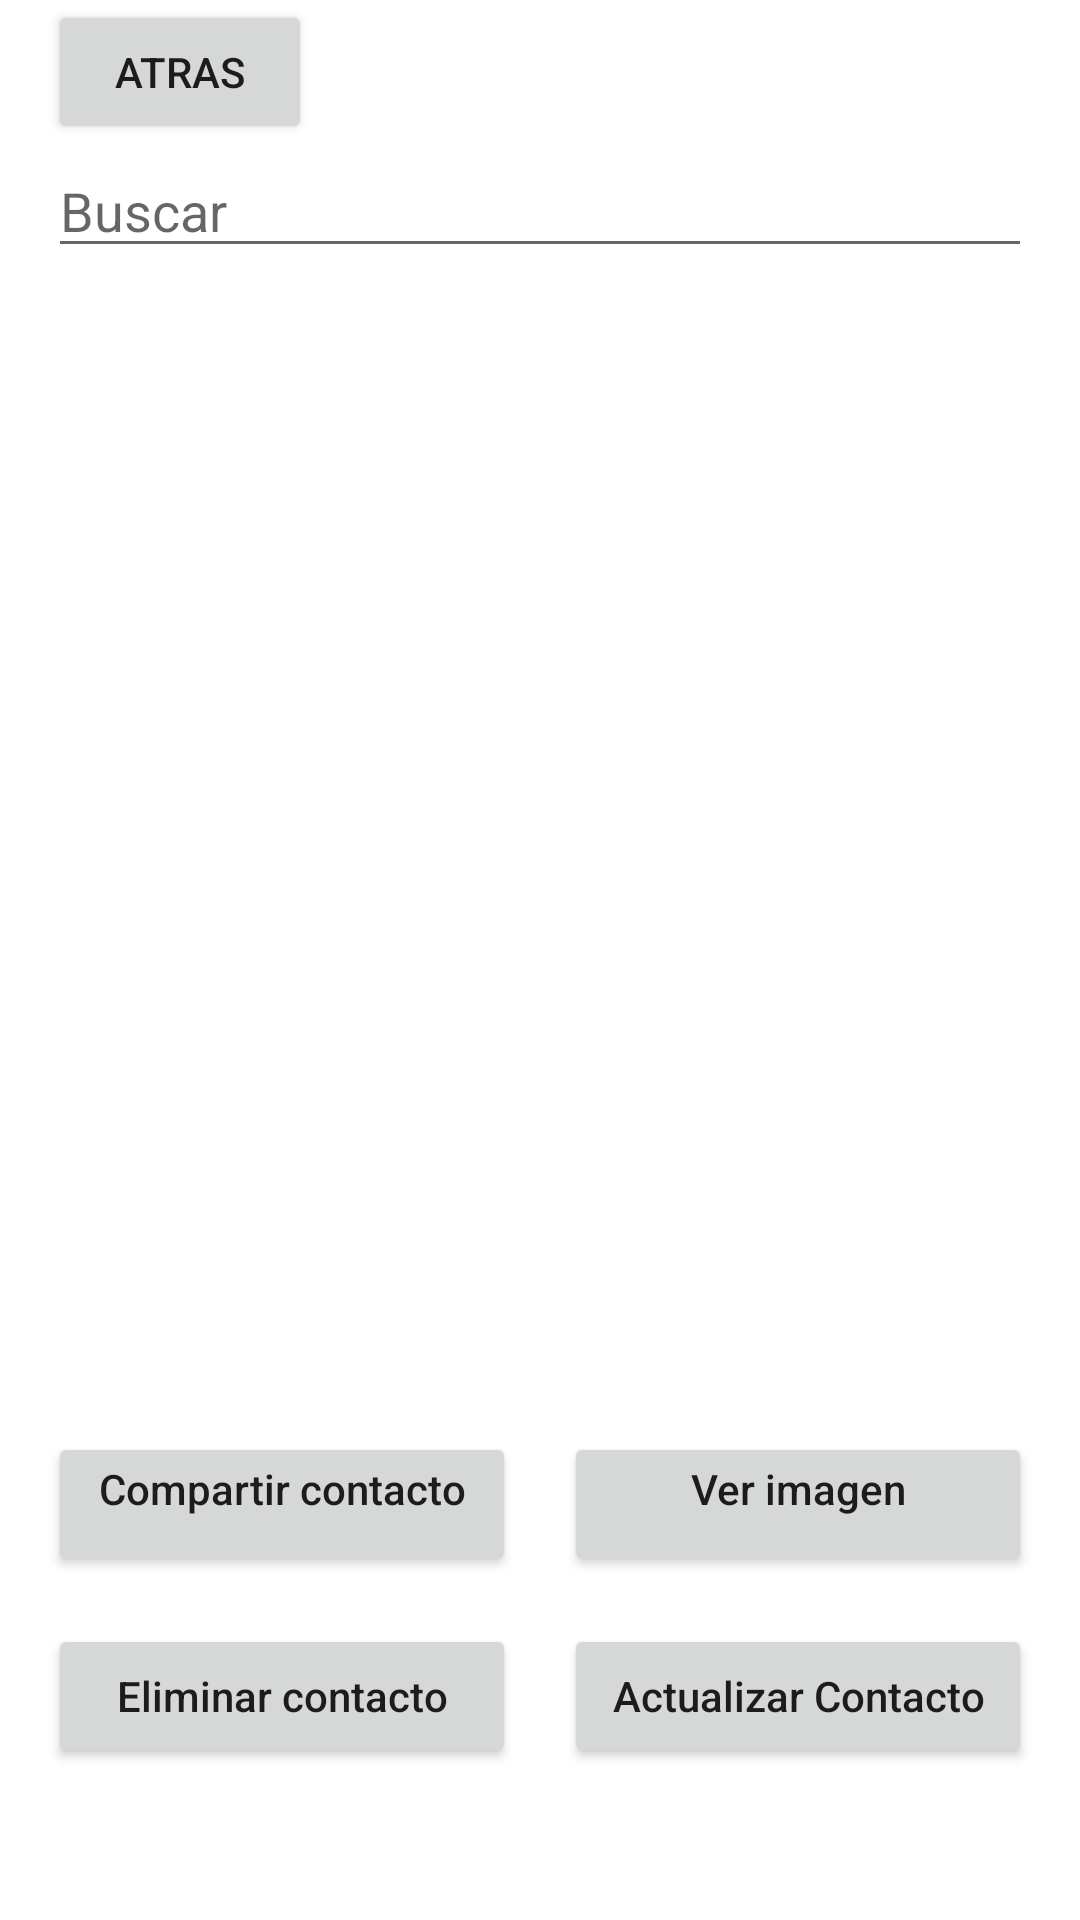

Layout XML and referenced resources for this Android screen:
<!-- AndroidManifest.xml: application theme Theme.PM1E12445 -->
<!-- res/layout/activity_listado_contacto.xml -->
<?xml version="1.0" encoding="utf-8"?>
<androidx.constraintlayout.widget.ConstraintLayout xmlns:android="http://schemas.android.com/apk/res/android"
    xmlns:app="http://schemas.android.com/apk/res-auto"
    xmlns:tools="http://schemas.android.com/tools"
    android:layout_width="match_parent"
    android:layout_height="match_parent"
    tools:context="com.example.pm1e12445.ActivityListadoContacto">

    <ScrollView
        android:layout_width="match_parent"
        android:layout_height="match_parent">

        <LinearLayout
            android:layout_width="match_parent"
            android:layout_height="wrap_content"
            android:orientation="vertical" >

            <Button
                android:id="@+id/btnAtras"
                android:layout_width="wrap_content"
                android:layout_height="wrap_content"
                android:layout_marginLeft="16dp"
                android:text="Atras" />

            <EditText
                android:id="@+id/alctxtnombre"
                android:layout_width="match_parent"
                android:layout_height="wrap_content"
                android:layout_marginLeft="16dp"
                android:layout_marginRight="16dp"
                android:ems="10"
                android:hint="Buscar"
                android:inputType="textPersonName"
                tools:ignore="TouchTargetSizeCheck" />

            <ScrollView
                android:layout_width="match_parent"
                android:layout_height="match_parent"
                android:layout_marginLeft="16dp"
                android:layout_marginRight="16dp">

                <LinearLayout
                    android:layout_width="match_parent"
                    android:layout_height="wrap_content"
                    android:orientation="vertical">

                    <ListView
                        android:id="@+id/LisViewContactos"
                        android:layout_width="match_parent"
                        android:layout_height="380dp"
                        android:choiceMode="singleChoice" />
                </LinearLayout>
            </ScrollView>

            <LinearLayout
                android:layout_width="match_parent"
                android:layout_height="match_parent"
                android:layout_marginLeft="8dp"
                android:layout_marginRight="8dp"
                android:orientation="horizontal">

                <Button
                    android:id="@+id/btnCompartir"
                    android:layout_width="105dp"
                    android:layout_height="wrap_content"
                    android:layout_marginLeft="8dp"
                    android:layout_marginTop="8dp"
                    android:layout_marginRight="8dp"
                    android:layout_marginBottom="8dp"
                    android:layout_weight="1"
                    android:paddingTop="5dp"
                    android:paddingBottom="15dp"
                    android:text="Compartir contacto"
                    android:textAllCaps="false" />


                <Button
                    android:id="@+id/btnVerImagen"
                    android:layout_width="105dp"
                    android:layout_height="wrap_content"
                    android:layout_marginLeft="8dp"
                    android:layout_marginTop="8dp"
                    android:layout_marginRight="8dp"
                    android:layout_marginBottom="8dp"
                    android:layout_weight="1"
                    android:paddingTop="5dp"
                    android:text="Ver imagen"
                    android:paddingBottom="15dp"
                    android:textAllCaps="false" />

            </LinearLayout>

            <LinearLayout
                android:layout_width="match_parent"
                android:layout_height="match_parent"
                android:layout_marginLeft="8dp"
                android:layout_marginRight="8dp"
                android:orientation="horizontal">

                <Button
                    android:id="@+id/btnaclEliminarContacto"
                    android:layout_width="105dp"
                    android:layout_height="wrap_content"
                    android:layout_marginLeft="8dp"
                    android:layout_marginTop="8dp"
                    android:layout_marginRight="8dp"
                    android:layout_marginBottom="8dp"
                    android:layout_weight="1"
                    android:text="Eliminar contacto"
                    android:textAllCaps="false" />

                <Button
                    android:id="@+id/btnActualizarContacto"
                    android:layout_width="105dp"
                    android:layout_height="wrap_content"
                    android:layout_marginLeft="8dp"
                    android:layout_marginTop="8dp"
                    android:layout_marginRight="8dp"
                    android:layout_marginBottom="8dp"
                    android:layout_weight="1"
                    android:text="Actualizar Contacto"
                    android:textAllCaps="false" />
            </LinearLayout>

        </LinearLayout>
    </ScrollView>
</androidx.constraintlayout.widget.ConstraintLayout>
<!-- resources referenced by this layout -->
<resources>
  <style name="Theme.PM1E12445" parent="Theme.MaterialComponents.DayNight.DarkActionBar">
          
          <item name="colorPrimary">@color/purple_500</item>
          <item name="colorPrimaryVariant">@color/purple_700</item>
          <item name="colorOnPrimary">@color/white</item>
          
          <item name="colorSecondary">@color/teal_200</item>
          <item name="colorSecondaryVariant">@color/teal_700</item>
          <item name="colorOnSecondary">@color/black</item>
          
          <item name="android:statusBarColor" tools:targetApi="l">?attr/colorPrimaryVariant</item>
          
      </style>
  <!-- not gathered from this repository: default colours our renderer supplied (Android Studio template values) -->
  <color name="purple_500">#FF6200EE</color>
  <color name="purple_700">#FF3700B3</color>
  <color name="teal_200">#FF03DAC5</color>
  <color name="teal_700">#FF018786</color>
  <color name="black">#FF000000</color>
  <color name="white">#FFFFFFFF</color>
</resources>
